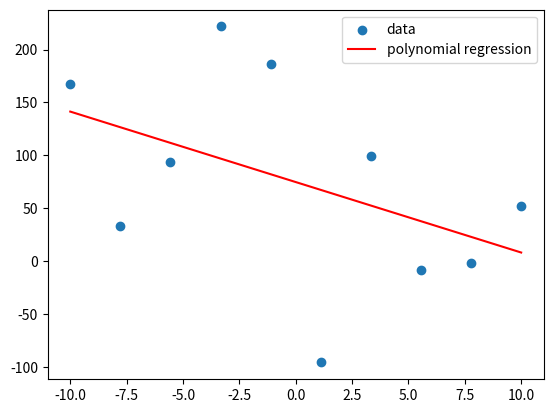

Python code for this plot:
import numpy as np
import matplotlib.pyplot as plt
import time

# Define the degree of the polynomial
degree = 1

# Define the number of samples to generate
num_samples = 10

# Generate a dataset with a polynomial relationship
np.random.seed(0)
x = np.linspace(-10, 10, num=num_samples)
y = np.sum([x**i for i in range(degree + 1)], axis=0) + 100*np.random.randn(num_samples)

# Fit a polynomial regression model to the data
start_time = time.time()
X = np.vstack([x**i for i in range(degree + 1)]).T
coeffs = np.linalg.inv(X.T.dot(X)).dot(X.T).dot(y)
end_time = time.time()

# Print the CPU execution time
print("CPU execution time:", end_time - start_time, "seconds")

# Plot the data and the regression line
plt.scatter(x, y, label='data')
x_fit = np.linspace(-10, 10, num=100)
y_fit = np.sum([coeffs[i]*x_fit**i for i in range(degree + 1)], axis=0)
plt.plot(x_fit, y_fit, 'r', label='polynomial regression')
plt.legend()
plt.show()
